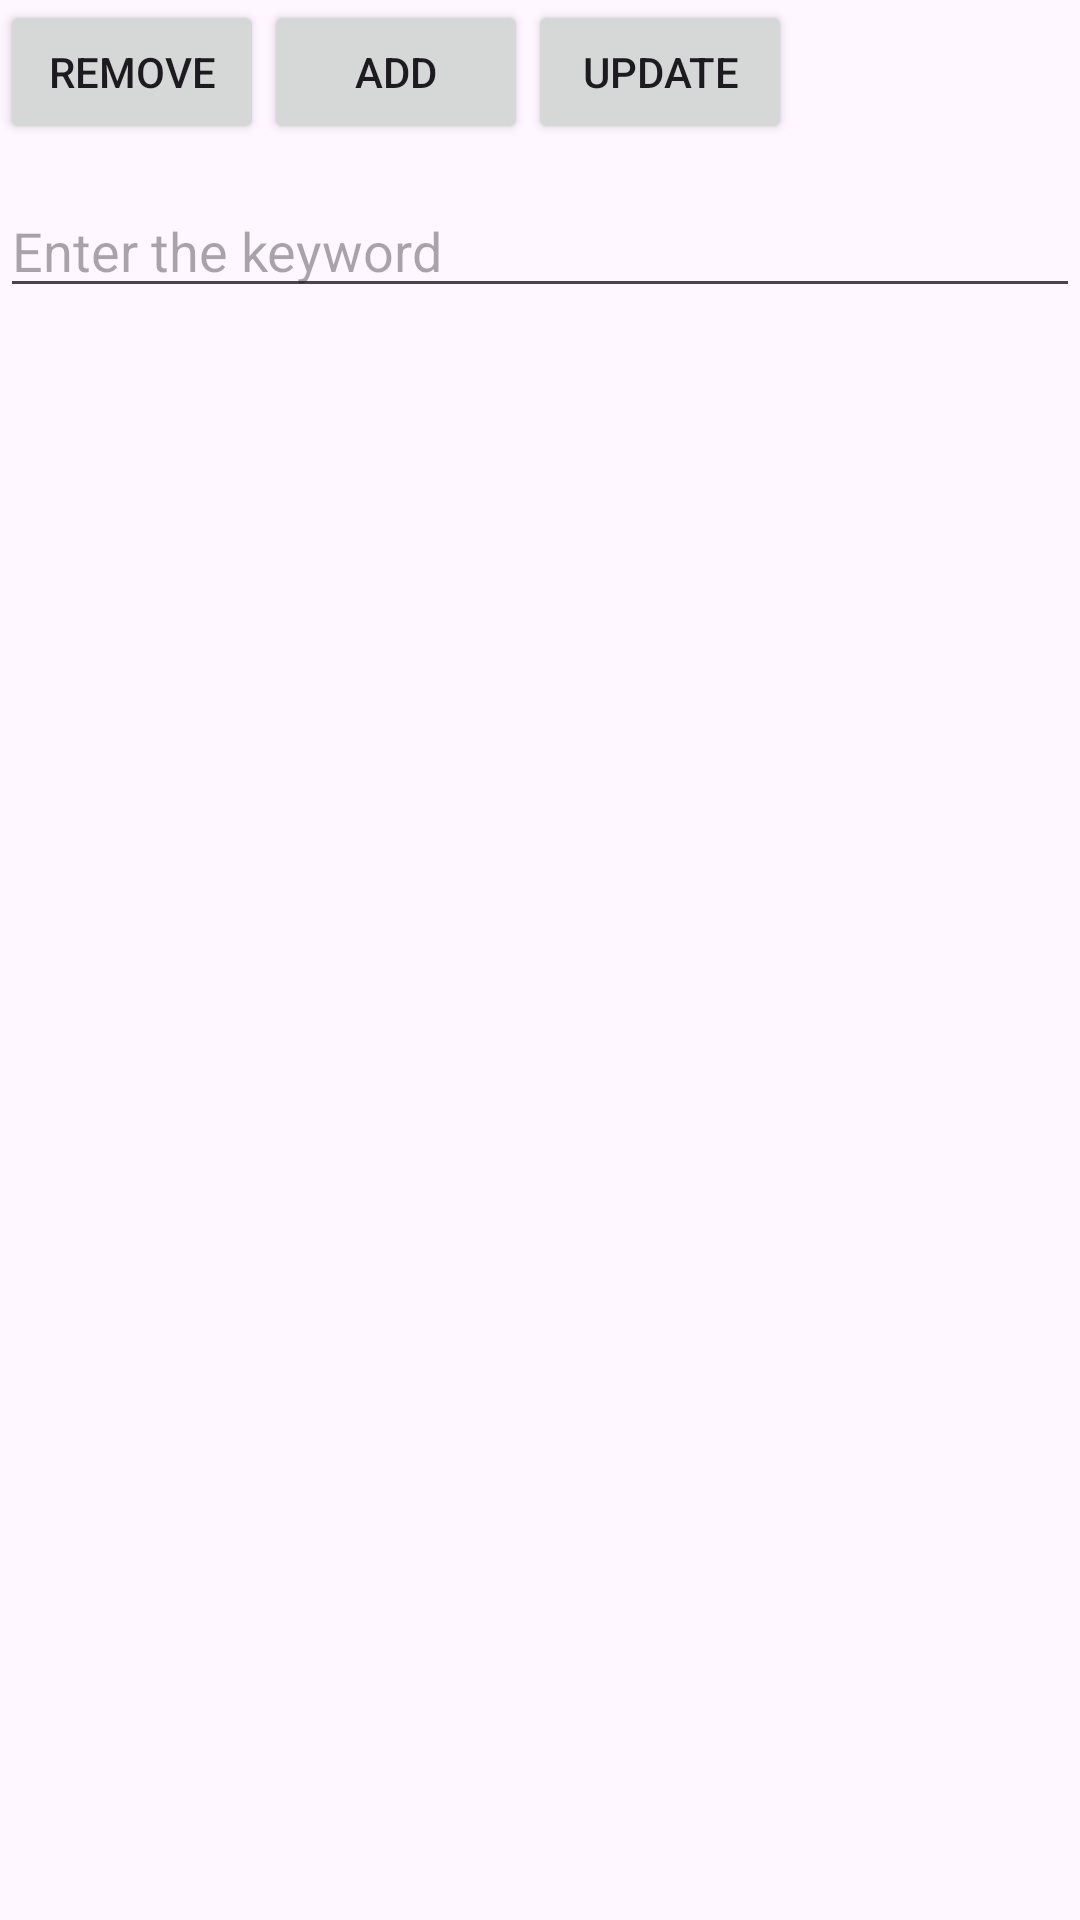

Reconstruct the res/layout file that produces this screen, plus the resources it refers to.
<!-- AndroidManifest.xml: application theme Theme.BieuThucBacHai -->
<!-- res/layout/activity_main.xml -->
<?xml version="1.0" encoding="utf-8"?>
<androidx.constraintlayout.widget.ConstraintLayout xmlns:android="http://schemas.android.com/apk/res/android"
    xmlns:app="http://schemas.android.com/apk/res-auto"
    xmlns:tools="http://schemas.android.com/tools"
    android:id="@+id/main"
    android:layout_width="match_parent"
    android:layout_height="match_parent"

    android:fitsSystemWindows="true"
    tools:context=".MainActivity">


    
    
    
    

    <Button
        android:id="@+id/Add"
        android:layout_width="wrap_content"
        android:layout_height="wrap_content"
        android:text="Add"
        app:layout_constraintStart_toEndOf="@+id/Remove"
        app:layout_constraintTop_toTopOf="parent" />

    <Button
        android:id="@+id/Remove"
        android:layout_width="wrap_content"
        android:layout_height="wrap_content"
        android:text="Remove"
        app:layout_constraintStart_toStartOf="parent"
        app:layout_constraintTop_toTopOf="parent" />

    <Button
        android:id="@+id/Update"
        android:layout_width="wrap_content"
        android:layout_height="wrap_content"
        android:text="Update"
        app:layout_constraintStart_toEndOf="@+id/Add"
        app:layout_constraintTop_toTopOf="parent" />

    <AutoCompleteTextView
        android:id="@+id/auto"
        android:layout_width="match_parent"
        android:layout_height="wrap_content"
        android:hint="Enter the keyword"
        app:layout_constraintBottom_toBottomOf="parent"
        app:layout_constraintEnd_toEndOf="parent"
        app:layout_constraintHorizontal_bias="0.0"
        app:layout_constraintStart_toStartOf="parent"
        app:layout_constraintTop_toBottomOf="@+id/Remove"
        app:layout_constraintVertical_bias="0.024" />


</androidx.constraintlayout.widget.ConstraintLayout>
<!-- resources referenced by this layout -->
<resources>
  <style name="Theme.BieuThucBacHai" parent="Base.Theme.BieuThucBacHai" />
  <style name="Base.Theme.BieuThucBacHai" parent="Theme.Material3.DayNight.NoActionBar">
          
          
      </style>
</resources>
